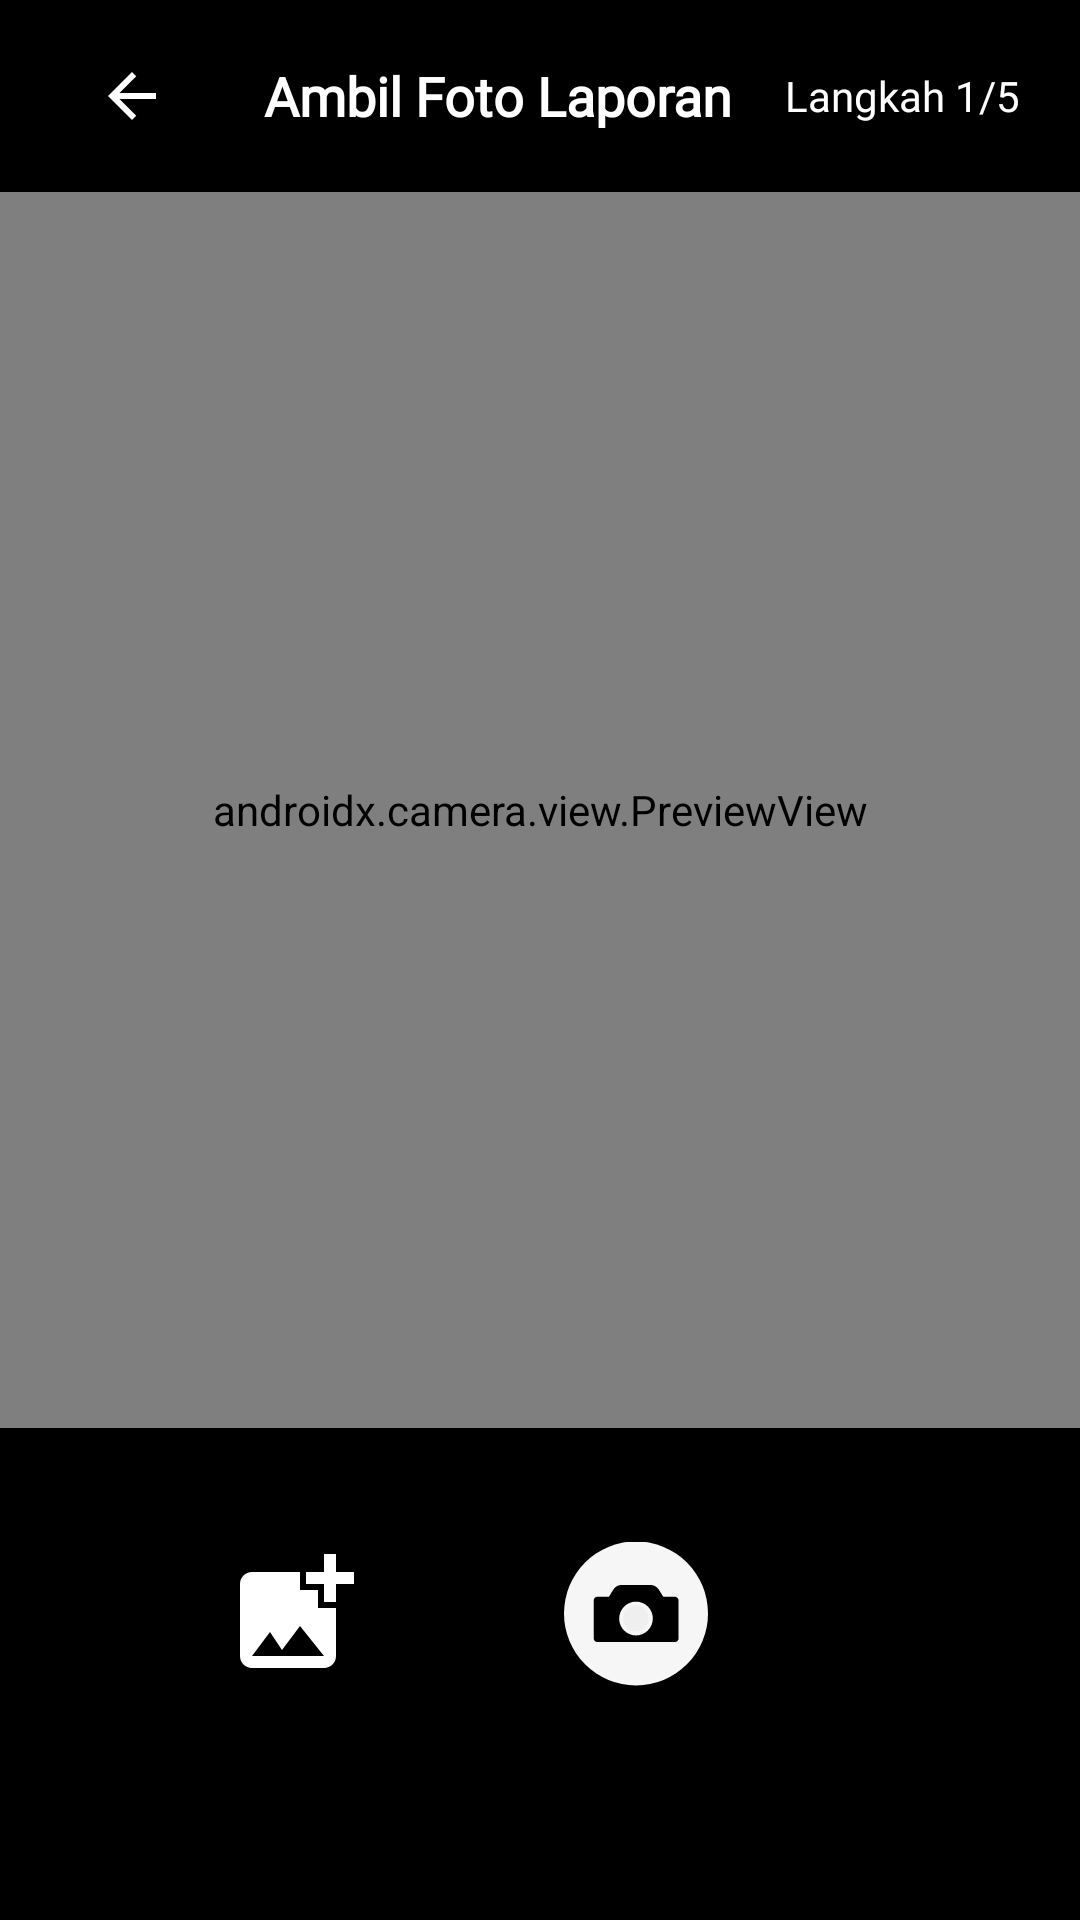

Here is an Android app screen rendered from its layout file. Give the layout XML and the strings, colors and styles it references.
<!-- AndroidManifest.xml: application theme Theme.JAKI -->
<!-- res/layout/activity_camera.xml -->
<?xml version="1.0" encoding="utf-8"?>
<androidx.constraintlayout.widget.ConstraintLayout xmlns:android="http://schemas.android.com/apk/res/android"
    xmlns:app="http://schemas.android.com/apk/res-auto"
    xmlns:tools="http://schemas.android.com/tools"
    android:id="@+id/main"
    android:layout_width="match_parent"
    android:layout_height="match_parent"
    android:background="@color/black"
    tools:context=".laporan.CameraActivity">

    <androidx.appcompat.widget.Toolbar
        android:id="@+id/toolbar"
        android:layout_width="match_parent"
        android:layout_height="wrap_content"
        android:background="@color/black"
        android:gravity="center"
        android:minHeight="?attr/actionBarSize"
        android:paddingStart="20dp"
        android:paddingEnd="20dp"
        app:layout_constraintEnd_toEndOf="parent"
        app:layout_constraintStart_toStartOf="parent"
        app:layout_constraintTop_toTopOf="parent">

        <ImageView
            android:id="@+id/iv_action_back"
            android:layout_width="48dp"
            android:layout_height="48dp"
            android:layout_marginEnd="20dp"
            android:clickable="true"
            android:contentDescription="@string/back_action"
            android:focusable="true"
            android:importantForAccessibility="yes"
            android:padding="12dp"
            android:src="@drawable/ic_arrow_back"
            app:tint="@color/white" />

        <TextView
            android:id="@+id/tv_title_page"
            android:layout_width="wrap_content"
            android:layout_height="wrap_content"
            android:fontFamily="@font/plus_jakarta_sans_bold"
            android:text="@string/ambil_foto_laporan"
            android:textColor="@color/white"
            android:textSize="18sp"
            android:textStyle="bold" />

        <TextView
            android:id="@+id/tv_langkah"
            android:layout_width="wrap_content"
            android:layout_height="wrap_content"
            android:layout_gravity="end"
            android:contentDescription="@string/cd_langkah_1"
            android:fontFamily="@font/plus_jakarta_sans_semibold"
            android:text="@string/langkah_1"
            android:textColor="@color/white"
            android:textSize="14sp" />
    </androidx.appcompat.widget.Toolbar>

    <androidx.camera.view.PreviewView
        android:id="@+id/viewFinder"
        android:layout_width="match_parent"
        android:layout_height="0dp"
        app:layout_constraintBottom_toTopOf="@+id/linearLayout"
        app:layout_constraintEnd_toEndOf="parent"
        app:layout_constraintStart_toStartOf="parent"
        app:layout_constraintTop_toBottomOf="@id/toolbar" />

    <LinearLayout
        android:id="@+id/linearLayout"
        android:layout_width="match_parent"
        android:layout_height="wrap_content"
        android:layout_marginBottom="40dp"
        android:background="@color/black"
        android:gravity="center_vertical|center_horizontal"
        android:paddingVertical="30dp"
        app:layout_constraintBottom_toBottomOf="parent"
        app:layout_constraintEnd_toEndOf="parent"
        app:layout_constraintStart_toStartOf="parent">

        <ImageView
            android:id="@+id/btn_gallery"
            android:layout_width="64dp"
            android:layout_height="64dp"
            android:clickable="true"
            android:contentDescription="@string/action_gallery"
            android:focusable="true"
            android:padding="8dp"
            app:srcCompat="@drawable/ic_gallery"
            app:tint="@color/white" />

        <Space
            android:layout_width="50dp"
            android:layout_height="60dp" />

        <ImageView
            android:id="@+id/btn_capture_image"
            android:layout_width="64dp"
            android:layout_height="64dp"
            android:clickable="true"
            android:contentDescription="@string/action_capture"
            android:focusable="true"
            android:padding="8dp"
            app:srcCompat="@drawable/ic_capture" />

        <Space
            android:layout_width="50dp"
            android:layout_height="60dp" />
    </LinearLayout>

    <ImageView
        android:id="@+id/switchCamera"
        android:layout_width="64dp"
        android:layout_height="64dp"
        android:layout_marginTop="30dp"
        android:layout_marginEnd="16dp"
        android:clickable="true"
        android:contentDescription="@string/action_switch_camera"
        android:focusable="true"
        android:padding="8dp"
        app:layout_constraintEnd_toEndOf="@+id/viewFinder"
        app:layout_constraintTop_toBottomOf="@id/toolbar"
        app:srcCompat="@drawable/ic_switch_camera" />

</androidx.constraintlayout.widget.ConstraintLayout>
<!-- resources referenced by this layout -->
<resources>
  <color name="black">#FF000000</color>
  <color name="white">#FFFFFFFF</color>
  <!-- drawable ic_arrow_back (drawable) -->
  <vector xmlns:android="http://schemas.android.com/apk/res/android"
      android:width="48dp"
      android:height="48dp"
      android:autoMirrored="true"
      android:tint="#000000"
      android:viewportWidth="24"
      android:viewportHeight="24">
      <path
          android:fillColor="@android:color/white"
          android:pathData="M20,11H7.83l5.59,-5.59L12,4l-8,8 8,8 1.41,-1.41L7.83,13H20v-2z" />
  </vector>
  <!-- drawable ic_capture (drawable) -->
  <vector xmlns:android="http://schemas.android.com/apk/res/android"
      android:width="200dp"
      android:height="200dp"
      android:viewportWidth="100"
      android:viewportHeight="100">
      <path
          android:fillColor="@color/colorLightGray"
          android:pathData="M50,49.6m-50,0a50,50 0,1 1,100 0a50,50 0,1 1,-100 0" />
      <path
          android:fillColor="#000"
          android:pathData="M76.9,38h-8l-3.1,-5c-1.3,-2 -3.5,-3.2 -5.8,-3.2H40.1c-2.4,0 -4.6,1.2 -5.8,3.2l-3.1,5h-8c-1.4,0 -2.6,1.2 -2.6,2.6v26.3c0,1.4 1.2,2.6 2.6,2.6h53.8c1.4,0 2.6,-1.2 2.6,-2.6V40.6C79.5,39.2 78.3,38 76.9,38zM50,64.9c-6.5,0 -11.7,-5.3 -11.7,-11.7S43.5,41.4 50,41.4c6.5,0 11.7,5.3 11.7,11.7S56.5,64.9 50,64.9z" />
      <path
          android:fillColor="#EFEFEF"
          android:pathData="M50,53.2m-8.9,0a8.9,8.9 0,1 1,17.8 0a8.9,8.9 0,1 1,-17.8 0" />
  </vector>
  <!-- drawable ic_gallery (drawable) -->
  <vector xmlns:android="http://schemas.android.com/apk/res/android" android:height="24dp" android:tint="#666666" android:viewportHeight="24" android:viewportWidth="24" android:width="24dp">
        
      <path android:fillColor="@android:color/white" android:pathData="M19,7v2.99s-1.99,0.01 -2,0L17,7h-3s0.01,-1.99 0,-2h3L17,2h2v3h3v2h-3zM16,11L16,8h-3L13,5L5,5c-1.1,0 -2,0.9 -2,2v12c0,1.1 0.9,2 2,2h12c1.1,0 2,-0.9 2,-2v-8h-3zM5,19l3,-4 2,3 3,-4 4,5L5,19z"/>
      
  </vector>
  <string name="action_capture">Ambil foto</string>
  <string name="action_gallery">Ambil gambar dari galeri</string>
  <string name="action_switch_camera">Balik kamera</string>
  <string name="ambil_foto_laporan">Ambil Foto Laporan</string>
  <string name="back_action">Kembali ke halaman sebelumnya</string>
  <string name="cd_langkah_1">Langkah 1 dari 5</string>
  <string name="langkah_1">Langkah 1/5</string>
  <style name="Theme.JAKI" parent="Base.Theme.JAKI" />
  <color name="colorLightGray">#F6F6F7</color>
  <style name="Base.Theme.JAKI" parent="Theme.Material3.DayNight.NoActionBar">
          
          <item name="colorPrimary">#1C5DDB</item>
          <item name="colorSurface">#1C5DDB</item>
          <item name="colorSurfaceVariant">#1C5DDB</item>
          <item name="colorAccent">#1C5DDB</item>
          
          <item name="colorPrimaryContainer">#1C5DDB</item>
      </style>
</resources>
